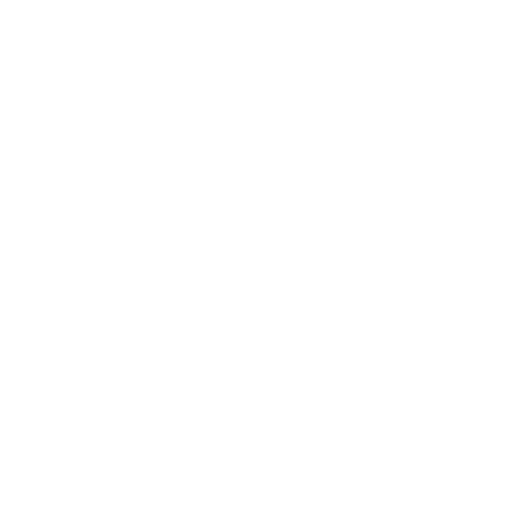
t = 0.00 s
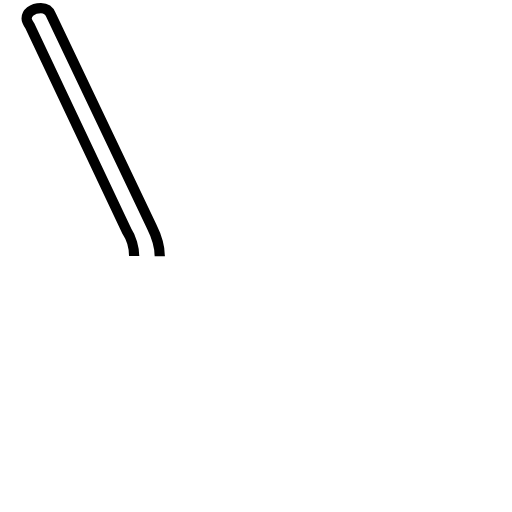
t = 1.64 s
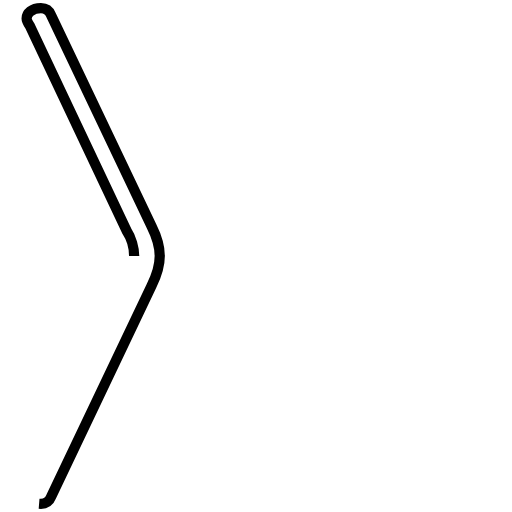
t = 2.46 s
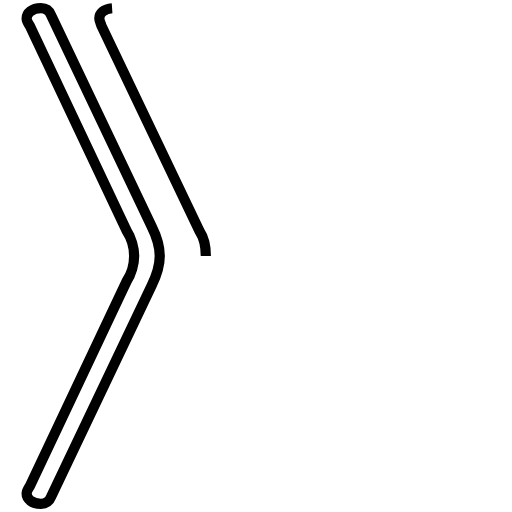
t = 4.09 s
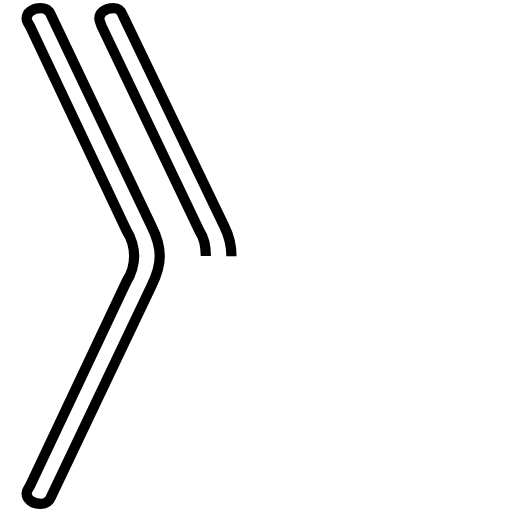
t = 4.91 s
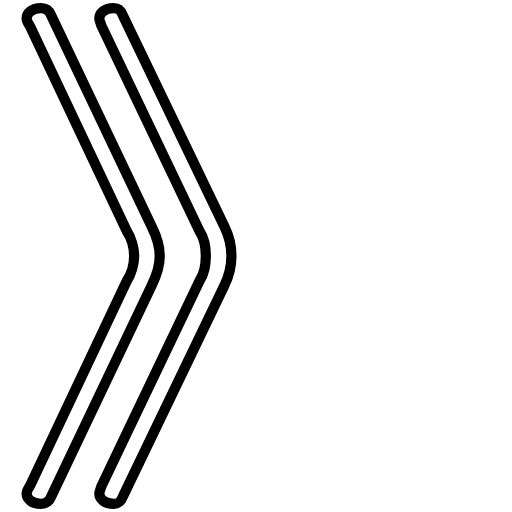
t = 6.55 s

The animated SVG that drew these frames (rendered in a browser with its animation timeline set to each time). Animation: 2 SMIL elements (animate=2); one cycle of 6.55 s.

<?xml version='1.0' encoding='utf-8'?>
<svg viewBox="0.0 -6.0 50.0 50.0" version="1.1" xmlns="http://www.w3.org/2000/svg"><rect x="-1000" y="-1000" width="2000" height="2000" stroke="white" fill="white" /><g style="fill:none;stroke:#000000;stroke-width:1"><path d="M 13.1 -19.0 C 13.1 -19.8 12.8 -20.8 12.4 -21.4 L 2.9 -41.5 C 2.7 -41.8 2.6 -42.0 2.6 -42.2 C 2.6 -42.7 3.1 -43.2 4.0 -43.2 C 4.5 -43.2 4.8 -43.0 5.0 -42.5 L 14.8 -21.9 C 15.2 -21.1 15.6 -19.9 15.6 -19.0 C 15.6 -18.1 15.2 -16.9 14.8 -16.1 L 5.0 4.5 C 4.8 5.0 4.5 5.2 4.0 5.2 C 3.1 5.2 2.6 4.7 2.6 4.2 C 2.6 4.0 2.7 3.8 2.9 3.5 L 12.4 -16.6 C 12.8 -17.2 13.1 -18.2 13.1 -19.0 Z " transform="translate(0.0 38.0)" stroke-dasharray="109.20448112084455" stroke-dashoffset="109.20448112084455"><animate attributeName="stroke-dashoffset" from="109.20448112084455" to="0" dur="3.2761344336253364s" begin="0s" fill="freeze" /></path><path d="M 20.1 -19.0 C 20.1 -19.8 19.9 -20.8 19.5 -21.4 L 9.9 -41.5 C 9.8 -41.8 9.7 -42.0 9.7 -42.2 C 9.7 -42.7 10.2 -43.2 11.1 -43.2 C 11.6 -43.2 11.8 -43.0 12.0 -42.5 L 21.9 -21.9 C 22.3 -21.1 22.6 -19.9 22.6 -19.0 C 22.6 -18.1 22.3 -16.9 21.9 -16.1 L 12.0 4.5 C 11.8 5.0 11.6 5.2 11.1 5.2 C 10.2 5.2 9.7 4.7 9.7 4.2 C 9.7 4.0 9.8 3.8 9.9 3.5 L 19.5 -16.6 C 19.9 -17.2 20.1 -18.2 20.1 -19.0 Z" transform="translate(0.0 38.0)" stroke-dasharray="109.03788332499671" stroke-dashoffset="109.03788332499671"><animate attributeName="stroke-dashoffset" from="109.03788332499671" to="0" dur="3.2711364997499013s" begin="3.2761344336253364s" fill="freeze" /></path></g></svg>
